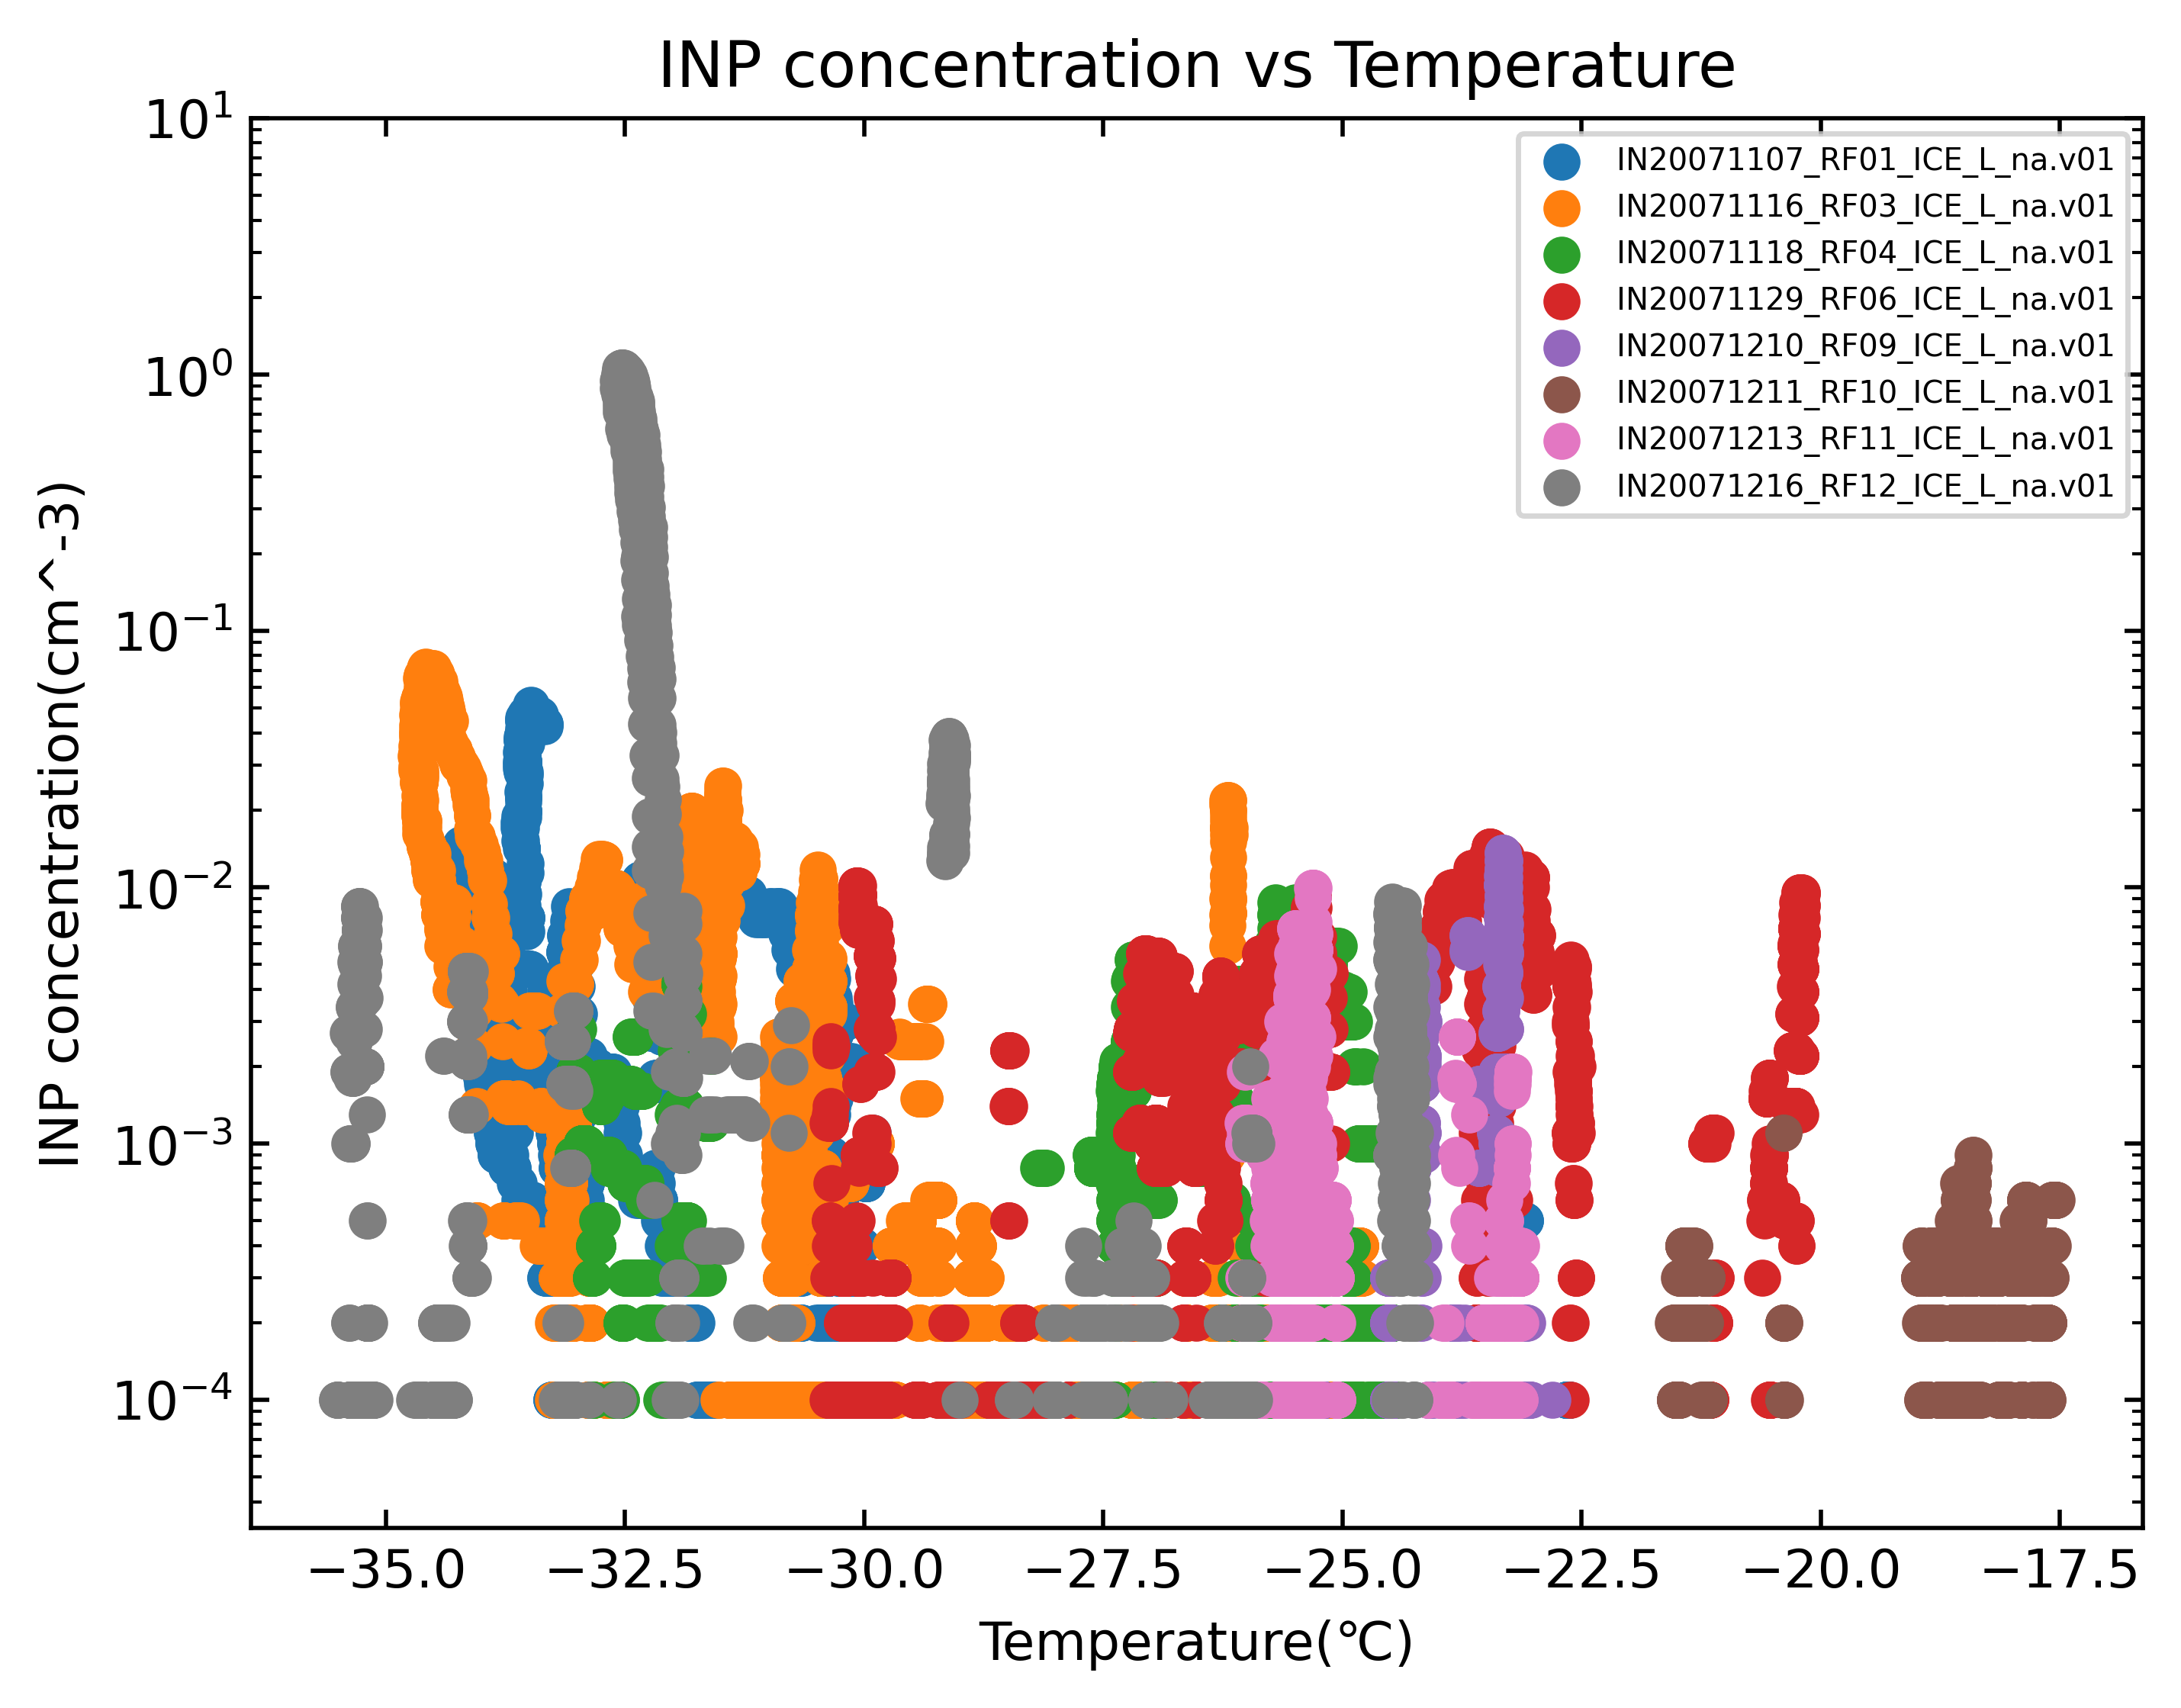

Reproduce this figure in Python.
### ICE-L 观测: INP浓度与温度关系图
### 读取多个 TXT 文件, 绘制散点图, 每个文件用不同的颜色来表示
### 时间: 2025-08-29
### 作者：付弘宇

import pathlib
import pandas as pd
import numpy as np
import matplotlib.pyplot as plt

# 创建图形
fig, ax = plt.subplots(dpi=500)
ax.set_yscale('log')
ax.set_xlabel('Temperature(℃)')
ax.set_ylabel('INP concentration(cm^-3)')
ax.tick_params(which='both', top=True, bottom=True, left=True, right=True, direction='in')
ax.set_title('INP concentration vs Temperature')
#ax.set_xlim(-30,-12)
ax.set_ylim(10**(-4.5),10)


data_dir = pathlib.Path(r'E:\data\ICE-L\cfdc\dataGkHRuM')# 数据文件夹路径
csv_files = list(data_dir.glob('*.txt'))# 获取所有 TXT 文件

for csv_file in csv_files:
    df = pd.read_csv(csv_file, skiprows=33, sep='\s+')# 读取数据

    # 数据清洗
    df = df.replace(999.9999, np.nan) #将负值数据(文件中用999.9999表示)替换为NaN
    #df = df.replace(0.0000, np.nan) #将0值数据替换为NaN #加上这一行没反应??
    df = df.dropna(subset=['INConc', 'TCFDC'])
    #df['INConc'] = df['INConc'] * 1000 # 将 INP 浓度从转 cm^-3 转换为 L^-3 

    # 绘制散点图
    x = df['TCFDC']
    y = df['INConc']
    ax.scatter(x,y,label=csv_file.stem)

# 添加图例
ax.legend(fontsize='xx-small', loc='best')

#plt.show()
plt.savefig("./master0_2025/ICE-L/INP_vs_Temperature.png", bbox_inches='tight') 
